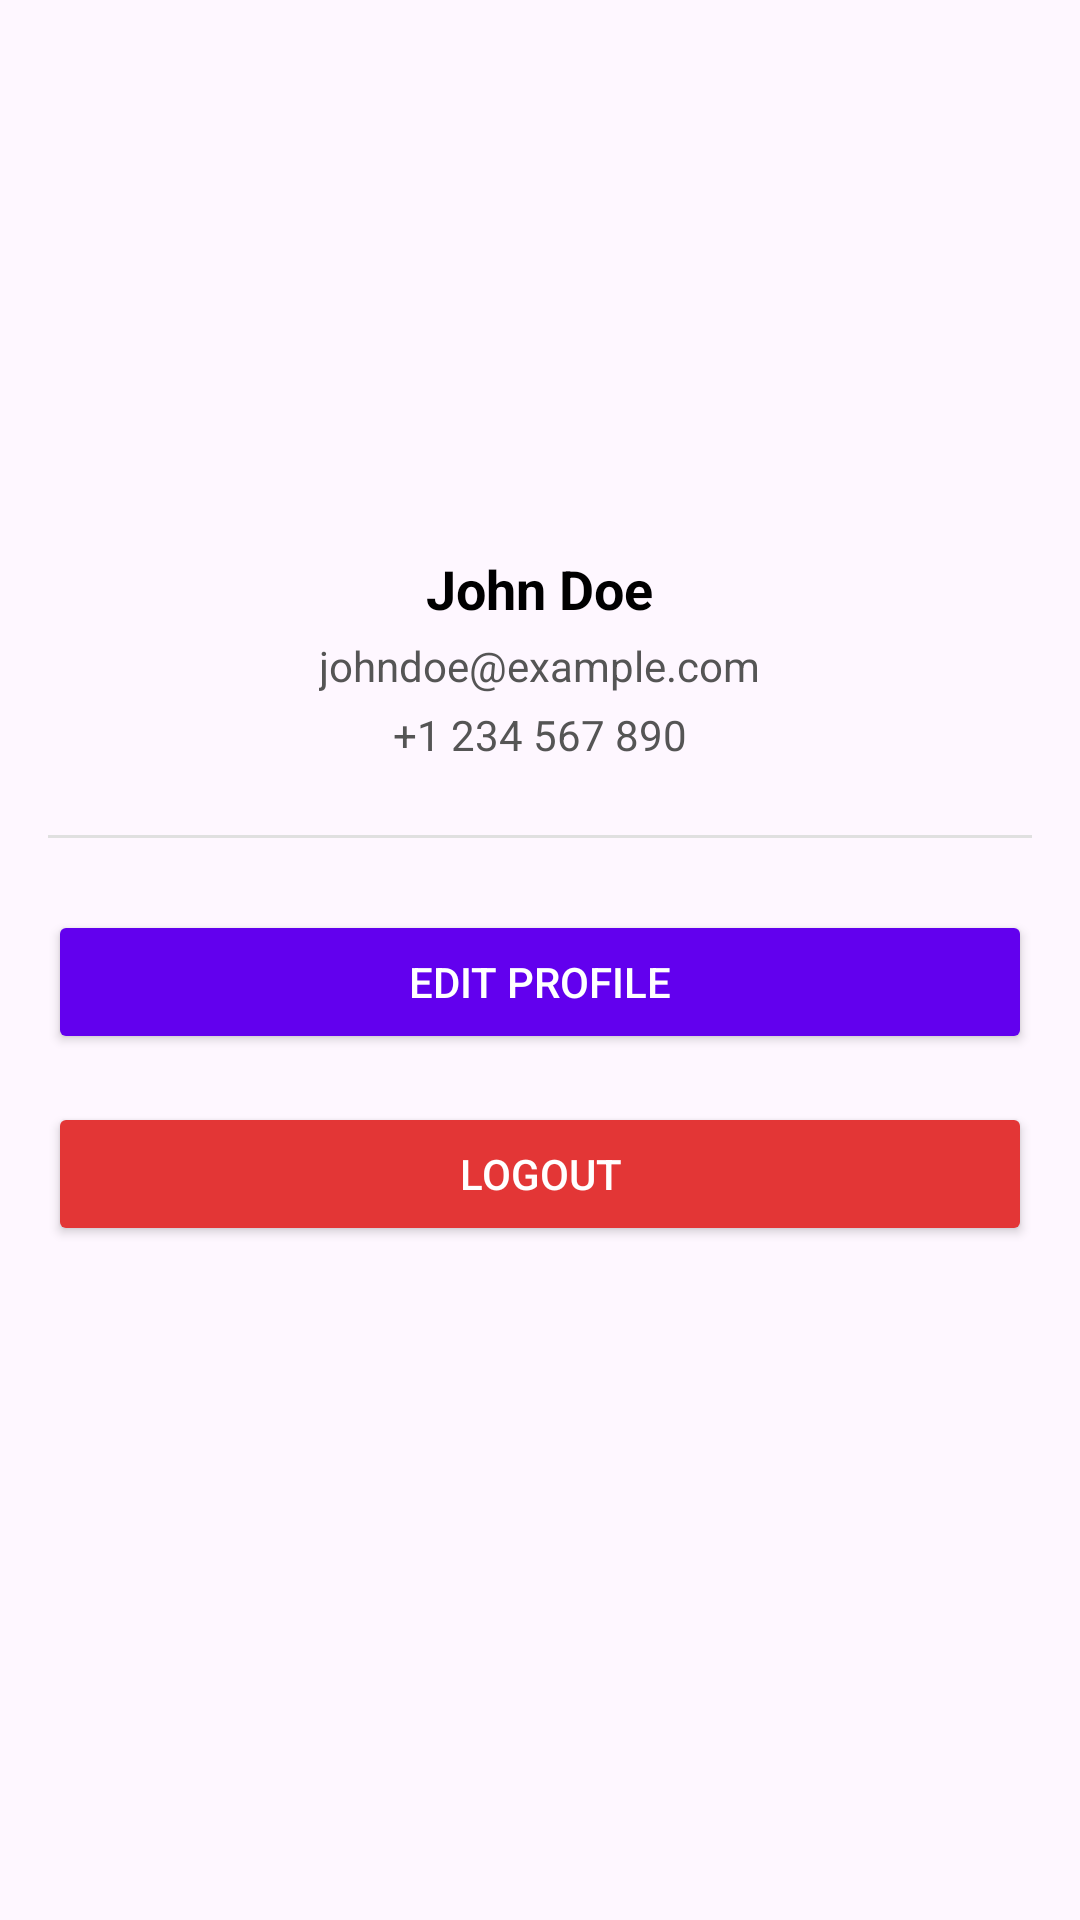

Produce the Android XML layout that renders to this screen, including the resource entries it uses.
<!-- AndroidManifest.xml: application theme Theme.PayTrack -->
<!-- res/layout/fragment_profile.xml -->
<ScrollView xmlns:android="http://schemas.android.com/apk/res/android"
    android:layout_width="match_parent"
    android:layout_height="match_parent"
    android:padding="16dp">

    <LinearLayout
        android:layout_width="match_parent"
        android:layout_height="wrap_content"
        android:orientation="vertical"
        android:gravity="center_horizontal">

        
        <ImageView
            android:id="@+id/profile_picture"
            android:layout_width="120dp"
            android:layout_height="120dp"
            android:layout_marginTop="24dp"
            android:layout_marginBottom="16dp"
            android:src="@drawable/ic_profile"
        android:contentDescription="@string/profile_picture"
        android:background="@drawable/circle_background"
        android:scaleType="centerCrop" />

        
        <TextView
            android:id="@+id/profile_name"
            android:layout_width="wrap_content"
            android:layout_height="wrap_content"
            android:layout_marginTop="8dp"
            android:text="John Doe"
            android:textStyle="bold"
            android:textSize="18sp"
            android:textColor="#000000" />

        
        <TextView
            android:id="@+id/profile_email"
            android:layout_width="wrap_content"
            android:layout_height="wrap_content"
            android:layout_marginTop="4dp"
            android:text="johndoe@example.com"
            android:textSize="14sp"
            android:textColor="#555555" />

        
        <TextView
            android:id="@+id/profile_phone"
            android:layout_width="wrap_content"
            android:layout_height="wrap_content"
            android:layout_marginTop="4dp"
            android:text="+1 234 567 890"
            android:textSize="14sp"
            android:textColor="#555555" />

        
        <View
            android:layout_width="match_parent"
            android:layout_height="1dp"
            android:layout_marginTop="24dp"
            android:layout_marginBottom="16dp"
            android:background="#E0E0E0" />

        
        <Button
            android:id="@+id/btn_edit_profile"
            android:layout_width="match_parent"
            android:layout_height="wrap_content"
            android:layout_marginVertical="8dp"
            android:backgroundTint="@color/colorPrimary"
            android:text="@string/edit_profile"
            android:textColor="#FFFFFF" />

        
        <Button
            android:id="@+id/btn_logout"
            android:layout_width="match_parent"
            android:layout_height="wrap_content"
            android:layout_marginVertical="8dp"
            android:backgroundTint="#E33636"
            android:text="@string/logout"
            android:textColor="#FFFFFF" />

    </LinearLayout>

</ScrollView>
<!-- resources referenced by this layout -->
<resources>
  <color name="colorPrimary">#6200EE</color>
  <string name="edit_profile">Edit Profile</string>
  <string name="logout">Logout</string>
  <string name="profile_picture">Profile Picture</string>
  <style name="Theme.PayTrack" parent="Base.Theme.PayTrack" />
  <style name="Base.Theme.PayTrack" parent="Theme.Material3.DayNight.NoActionBar">
          
          
      </style>
</resources>
